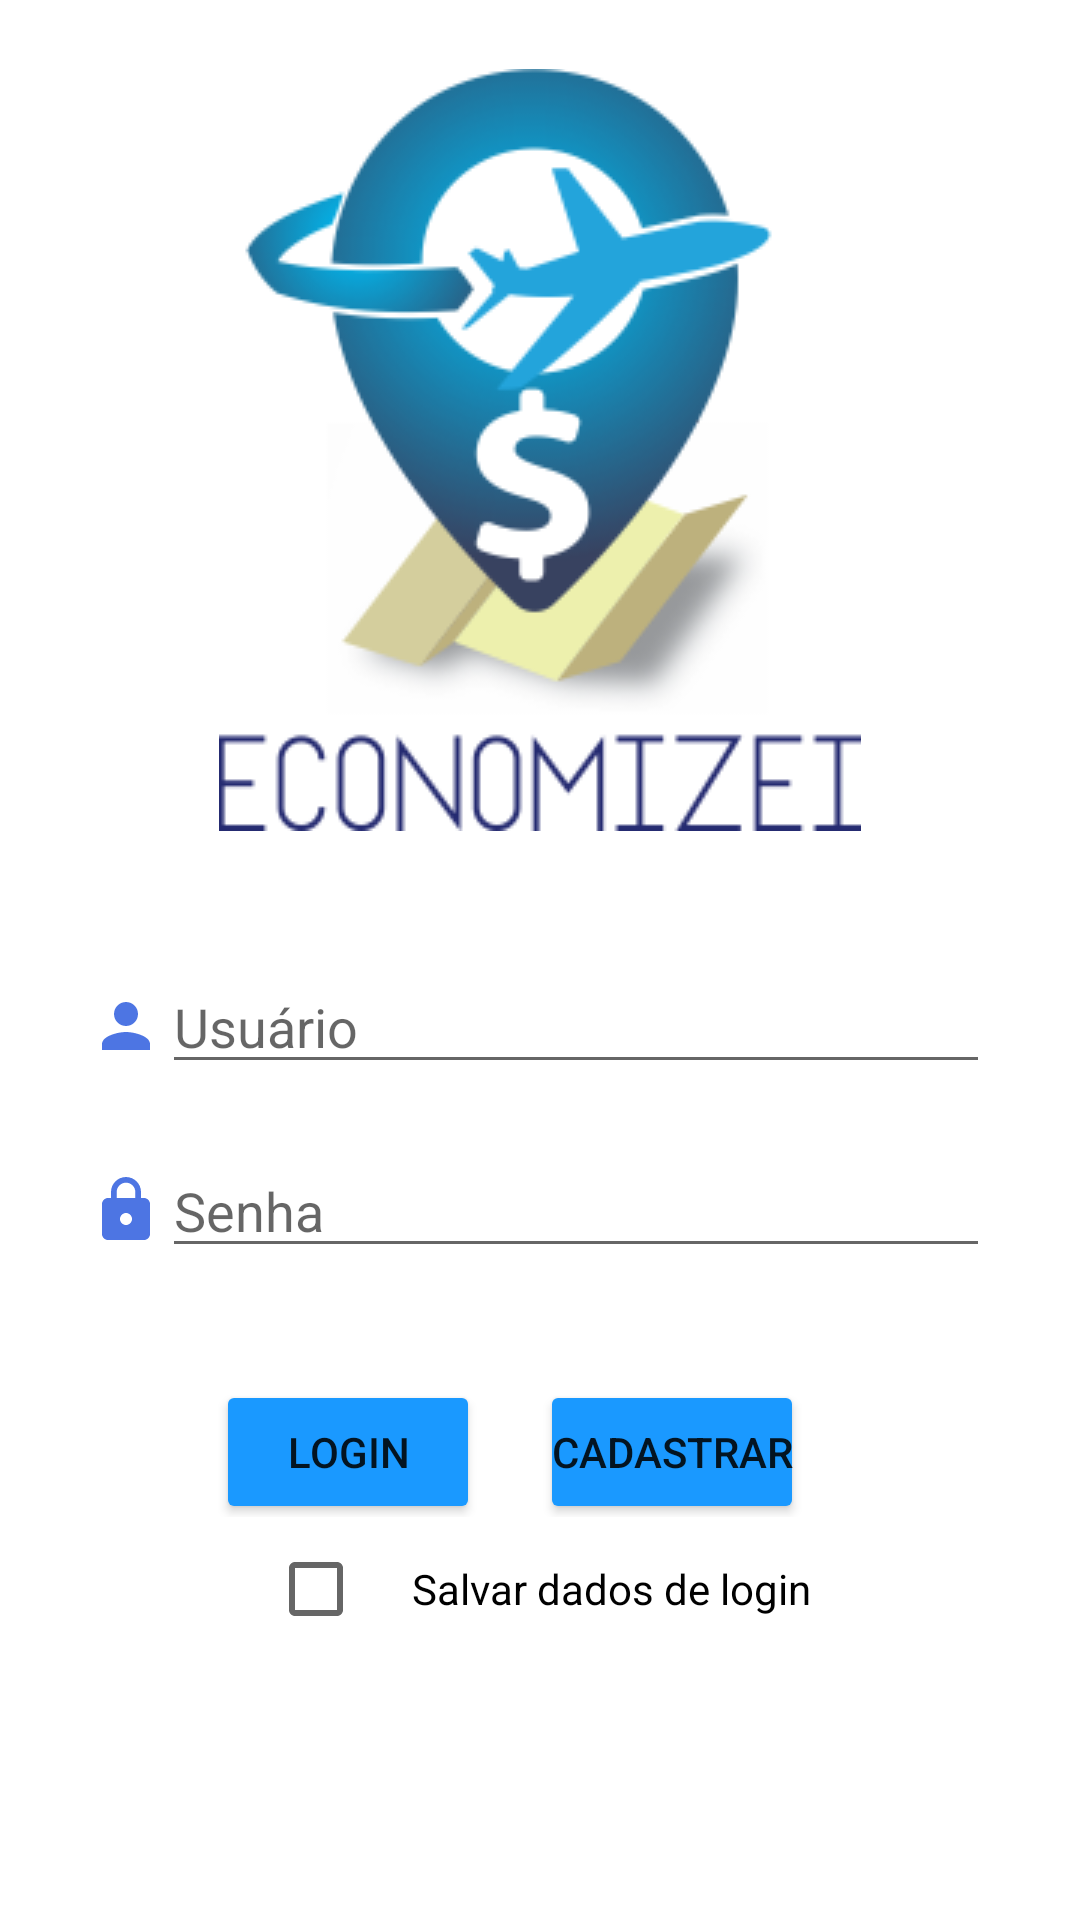

Here is an Android app screen rendered from its layout file. Give the layout XML and the strings, colors and styles it references.
<!-- AndroidManifest.xml: application theme Theme.CustoViagem -->
<!-- res/layout/activity_login.xml -->
<?xml version="1.0" encoding="utf-8"?>
<LinearLayout
    xmlns:android="http://schemas.android.com/apk/res/android"
    android:layout_width="match_parent"
    android:layout_height="match_parent"
    android:orientation="vertical"
    android:background="@color/white">

    <LinearLayout
        android:layout_width="match_parent"
        android:layout_height="wrap_content"
        android:layout_marginRight="30dp"
        android:layout_marginLeft="30dp"
        android:layout_marginBottom="30dp">

        <ImageView
            android:layout_width="match_parent"
            android:layout_height="match_parent"
            android:src="@drawable/logo"
            android:padding="3dp"
            android:layout_margin="20dp">

        </ImageView>

    </LinearLayout>

    <LinearLayout
        android:layout_width="match_parent"
        android:layout_height="wrap_content"
        android:gravity="center_vertical"
        android:orientation="vertical"
        android:layout_marginLeft="30dp"
        android:layout_marginRight="30dp">

        <LinearLayout
            android:layout_width="match_parent"
            android:layout_height="match_parent"
            android:gravity="center_vertical"
            android:orientation="horizontal">
            <ImageView
                android:layout_width="wrap_content"
                android:layout_height="wrap_content"
                android:layout_gravity="start"
                android:src="@drawable/ic_baseline_person_24">

            </ImageView>

            <EditText
                android:id="@+id/editUsuario"
                android:layout_width="match_parent"
                android:layout_height="wrap_content"
                android:hint="@string/login_usuario"
                android:layout_marginBottom="20dp" />
        </LinearLayout>

        <LinearLayout
            android:layout_width="match_parent"
            android:layout_height="match_parent"
            android:gravity="center_vertical"
            android:orientation="horizontal">
            <ImageView
                android:layout_width="wrap_content"
                android:layout_height="wrap_content"
                android:layout_gravity="start"
                android:src="@drawable/ic_baseline_lock_24">

            </ImageView>

            <EditText
                android:id="@+id/editSenha"
                android:layout_width="match_parent"
                android:layout_height="wrap_content"
                android:hint="@string/login_senha"
                android:inputType="textPassword"
                android:layout_marginBottom="20dp" />
        </LinearLayout>
    </LinearLayout>

    <LinearLayout
        android:layout_width="match_parent"
        android:layout_height="wrap_content"
        android:gravity="center"
        android:orientation="horizontal"
        android:layout_marginLeft="30dp"
        android:layout_marginRight="30dp">

        <Button
            android:id="@+id/btnLogin"
            android:layout_width="wrap_content"
            android:layout_height="wrap_content"
            android:padding="1dp"
            android:layout_marginTop="5dp"
            android:layout_marginRight="20dp"
            android:text="@string/login"
            android:backgroundTint="@color/blue"/>

        <Button
            android:id="@+id/btnCadastrar"
            android:layout_width="wrap_content"
            android:layout_height="wrap_content"
            android:padding="1dp"
            android:layout_marginTop="5dp"
            android:layout_marginRight="20dp"
            android:text="@string/login_cadastrar"
            android:backgroundTint="@color/blue"/>


    </LinearLayout>

    <LinearLayout
        android:layout_width="match_parent"
        android:layout_height="wrap_content"
        android:gravity="center"
        android:orientation="horizontal"
        android:layout_marginLeft="30dp"
        android:layout_marginRight="30dp">
        <CheckBox
            android:id="@+id/check_login"
            android:layout_width="wrap_content"
            android:layout_height="wrap_content">
        </CheckBox>
        <TextView
            android:layout_width="wrap_content"
            android:layout_height="wrap_content"
            android:text="Salvar dados de login"
            android:textColor="@color/black">
        </TextView>
    </LinearLayout>

</LinearLayout>
<!-- resources referenced by this layout -->
<resources>
  <color name="black">#FF000000</color>
  <color name="blue">#1A99FF</color>
  <color name="white">#FFFFFFFF</color>
  <!-- drawable ic_baseline_lock_24 (drawable) -->
  <vector android:height="24dp" android:tint="#4D75E3"
      android:viewportHeight="24" android:viewportWidth="24"
      android:width="24dp" xmlns:android="http://schemas.android.com/apk/res/android">
      <path android:fillColor="@android:color/white" android:pathData="M18,8h-1L17,6c0,-2.76 -2.24,-5 -5,-5S7,3.24 7,6v2L6,8c-1.1,0 -2,0.9 -2,2v10c0,1.1 0.9,2 2,2h12c1.1,0 2,-0.9 2,-2L20,10c0,-1.1 -0.9,-2 -2,-2zM12,17c-1.1,0 -2,-0.9 -2,-2s0.9,-2 2,-2 2,0.9 2,2 -0.9,2 -2,2zM15.1,8L8.9,8L8.9,6c0,-1.71 1.39,-3.1 3.1,-3.1 1.71,0 3.1,1.39 3.1,3.1v2z"/>
  </vector>
  <!-- drawable ic_baseline_person_24 (drawable) -->
  <vector android:height="24dp" android:tint="#4D75E3"
      android:viewportHeight="24" android:viewportWidth="24"
      android:width="24dp" xmlns:android="http://schemas.android.com/apk/res/android">
      <path android:fillColor="@android:color/white" android:pathData="M12,12c2.21,0 4,-1.79 4,-4s-1.79,-4 -4,-4 -4,1.79 -4,4 1.79,4 4,4zM12,14c-2.67,0 -8,1.34 -8,4v2h16v-2c0,-2.66 -5.33,-4 -8,-4z"/>
  </vector>
  <!-- drawable logo: png bitmap (drawable, 31826 bytes) -->
  <string name="login">Login</string>
  <string name="login_cadastrar">Cadastrar</string>
  <string name="login_senha">Senha</string>
  <string name="login_usuario">Usuário</string>
  <style name="Theme.CustoViagem" parent="Theme.MaterialComponents.DayNight.NoActionBar">
          
          <item name="colorPrimary">@color/primaryDarkColor</item>
          <item name="colorPrimaryVariant">@color/primaryColor</item>
          <item name="colorOnPrimary">@color/secondaryLightColor</item>
          
          <item name="colorSecondary">@color/secondaryColor</item>
          <item name="colorSecondaryVariant">@color/secondaryLightColor</item>
          <item name="colorOnSecondary">@color/secondaryTextColor</item>
          
          <item name="android:statusBarColor" tools:targetApi="l">?attr/colorPrimaryVariant</item>
          
      </style>
</resources>
